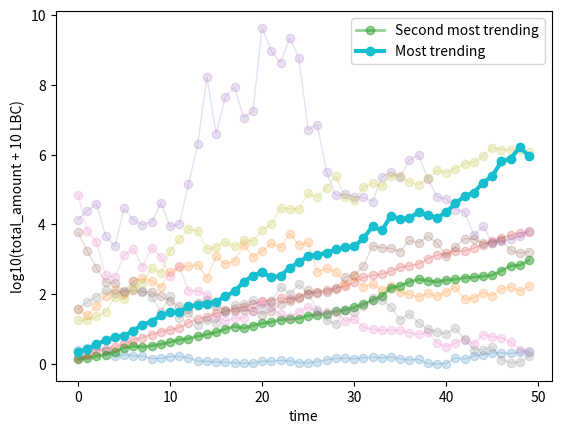

Write the Python code that produced this figure.
import matplotlib.pyplot as plt
import numpy as np
import numpy.random as rng

num_claims = 10
num_epochs = 50
scale_length = 2.0


alpha = 0.99
beta = np.sqrt(1.0 - alpha**2)

# Total value of each claim at each epoch
ys = np.zeros((num_claims, num_epochs))

# Generate ln(y) from an AR(1) with trend
for i in range(num_claims):
    ys[i, 0] = rng.randn()
    for j in range(1, num_epochs):
        ys[i, j] = alpha*ys[i, j-1] + beta*rng.randn()
ys = np.exp(ys)

# Add slopes
for i in range(num_claims):
    slope = 0.05 + 0.05*rng.randn()
    for j in range(0, num_epochs): # Yeah yeah loops
        ys[i, j] = np.abs(ys[i, j] + slope*j)



# Transformed trajectories
# First take log10 of total_amount + 10, then make mean zero, then norm
# The plus 10 is so something can't trend if its total_amount is tiny
ys_transformed = np.log10(ys + 10.0)
for i in range(num_claims):
    ys_transformed[i, :] -= np.mean(ys_transformed[i, :])
    ys_transformed[i, :] /= np.sqrt(np.sum(ys_transformed[i, :]**2))



# Dot product trajectories with some stuff
# E.g., dot product of a trajectory with vec0=(0, 0, 0, ..., 1) just gives
# current total amount.

vec0 = np.zeros(num_epochs)
vec0[-1] = 1.0

# Exponential kernel, normalised to unity norm
exp_kernel = np.exp((np.arange(0, num_epochs, dtype="float64") - num_epochs)/scale_length)
exp_kernel /= np.sqrt(np.sum(exp_kernel**2))
vec1 = exp_kernel

# This is surely a matrix multiplication
dots0 = np.empty(num_claims)
dots1 = np.empty(num_claims)
for i in range(num_claims):
    dots0[i] = np.dot(ys[i, :], vec0)
    dots1[i] = np.dot(ys_transformed[i, :], vec1)

# I think dots1 is now a good measure of local (relative to self) trending.
# Now multiply (softened) current total amount back in
scalar = dots0**0.1*dots1

# Compute ranks...lower is better
ranks = np.empty(num_claims, dtype="int64")
for i in range(num_claims):
    ranks[i] = np.sum(scalar > scalar[i])

for i in range(num_claims):
    alpha, linewidth, label = 0.2, 1.0, None
    if ranks[i] == 0:
        alpha, linewidth, label = 1.0, 3.0, "Most trending"
    elif ranks[i] < 2:
        alpha, linewidth, label = 0.5, 2.0, "Second most trending"

    plt.plot(ys[i, :], "o-", alpha=alpha, linewidth=linewidth,\
                label=label)
plt.xlabel("time")
plt.ylabel("log10(total_amount + 10 LBC)")
plt.legend()
plt.show()

